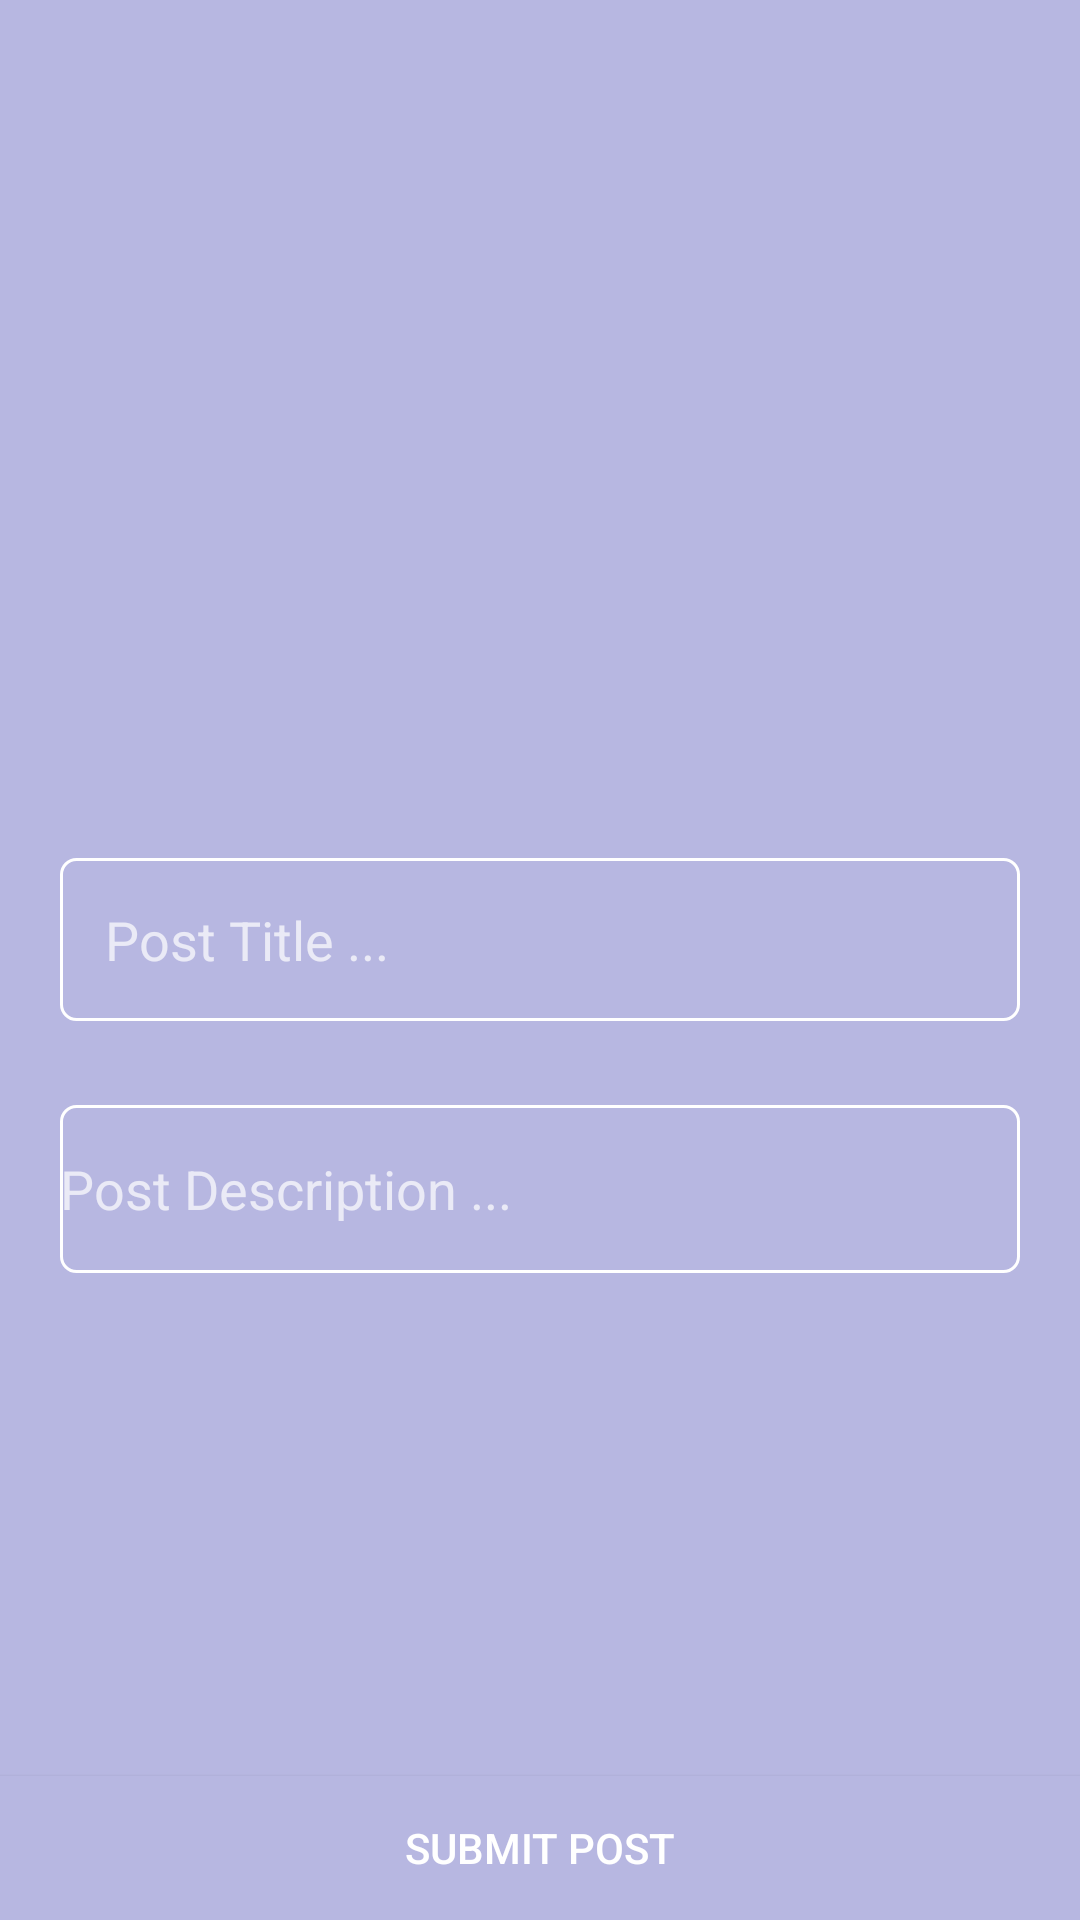

This screen was rendered from an Android layout file. Write that file and the resources it references.
<!-- AndroidManifest.xml: application theme Theme.AppCompat.NoActionBar -->
<!-- res/layout/activity_post.xml -->
<?xml version="1.0" encoding="utf-8"?>
<RelativeLayout xmlns:android="http://schemas.android.com/apk/res/android"
    xmlns:app="http://schemas.android.com/apk/res-auto"
    xmlns:tools="http://schemas.android.com/tools"
    android:layout_width="match_parent"
    android:layout_height="match_parent"
    android:background="@color/colorPrimary">

    <Button
        android:id="@+id/submitbtn"
        android:layout_width="match_parent"
        android:layout_height="wrap_content"
        android:layout_alignParentStart="true"
        android:layout_alignParentBottom="true"
        android:layout_marginStart="0dp"
        android:layout_marginBottom="0dp"
        android:background="@color/colorPrimary"
        android:text="Submit Post" />

    <ImageButton
        android:id="@+id/imageSelect"
        android:layout_width="match_parent"
        android:layout_height="167dp"
        android:layout_alignParentStart="true"
        android:layout_alignParentTop="true"
        android:layout_marginStart="0dp"
        android:layout_marginTop="27dp"
        android:adjustViewBounds="true"
        android:background="#00ffffff"
        android:scaleType="centerCrop"
        android:src="@mipmap/ic_add_white_24dp" />

    <EditText
        android:id="@+id/titleField"
        android:layout_width="match_parent"
        android:layout_height="wrap_content"
        android:layout_below="@+id/imageSelect"
        android:layout_marginLeft="20dp"
        android:layout_marginTop="92dp"
        android:layout_marginRight="20dp"
        android:background="@drawable/input_outline"
        android:hint="Post Title ..."
        android:padding="15dp"
       />

    <EditText
        android:id="@+id/descField"
        android:layout_width="349dp"
        android:layout_height="56dp"
        android:layout_below="@+id/titleField"
        android:layout_marginLeft="20dp"
        android:layout_marginTop="28dp"
        android:layout_marginRight="20dp"
        android:background="@drawable/input_outline"
        android:ems="10"
        android:hint="Post Description ..."
        android:inputType="textMultiLine" />
</RelativeLayout>
<!-- resources referenced by this layout -->
<resources>
  <color name="colorPrimary">#b7b7e1</color>
  <!-- drawable input_outline (drawable) -->
  <?xml version="1.0" encoding="utf-8"?>
  <shape xmlns:android="http://schemas.android.com/apk/res/android">
  
         <stroke android:color="@color/white" android:width="1dp"/>
  
          <corners android:radius="5dp" />
  </shape>
  <color name="white">#ffffff</color>
</resources>
